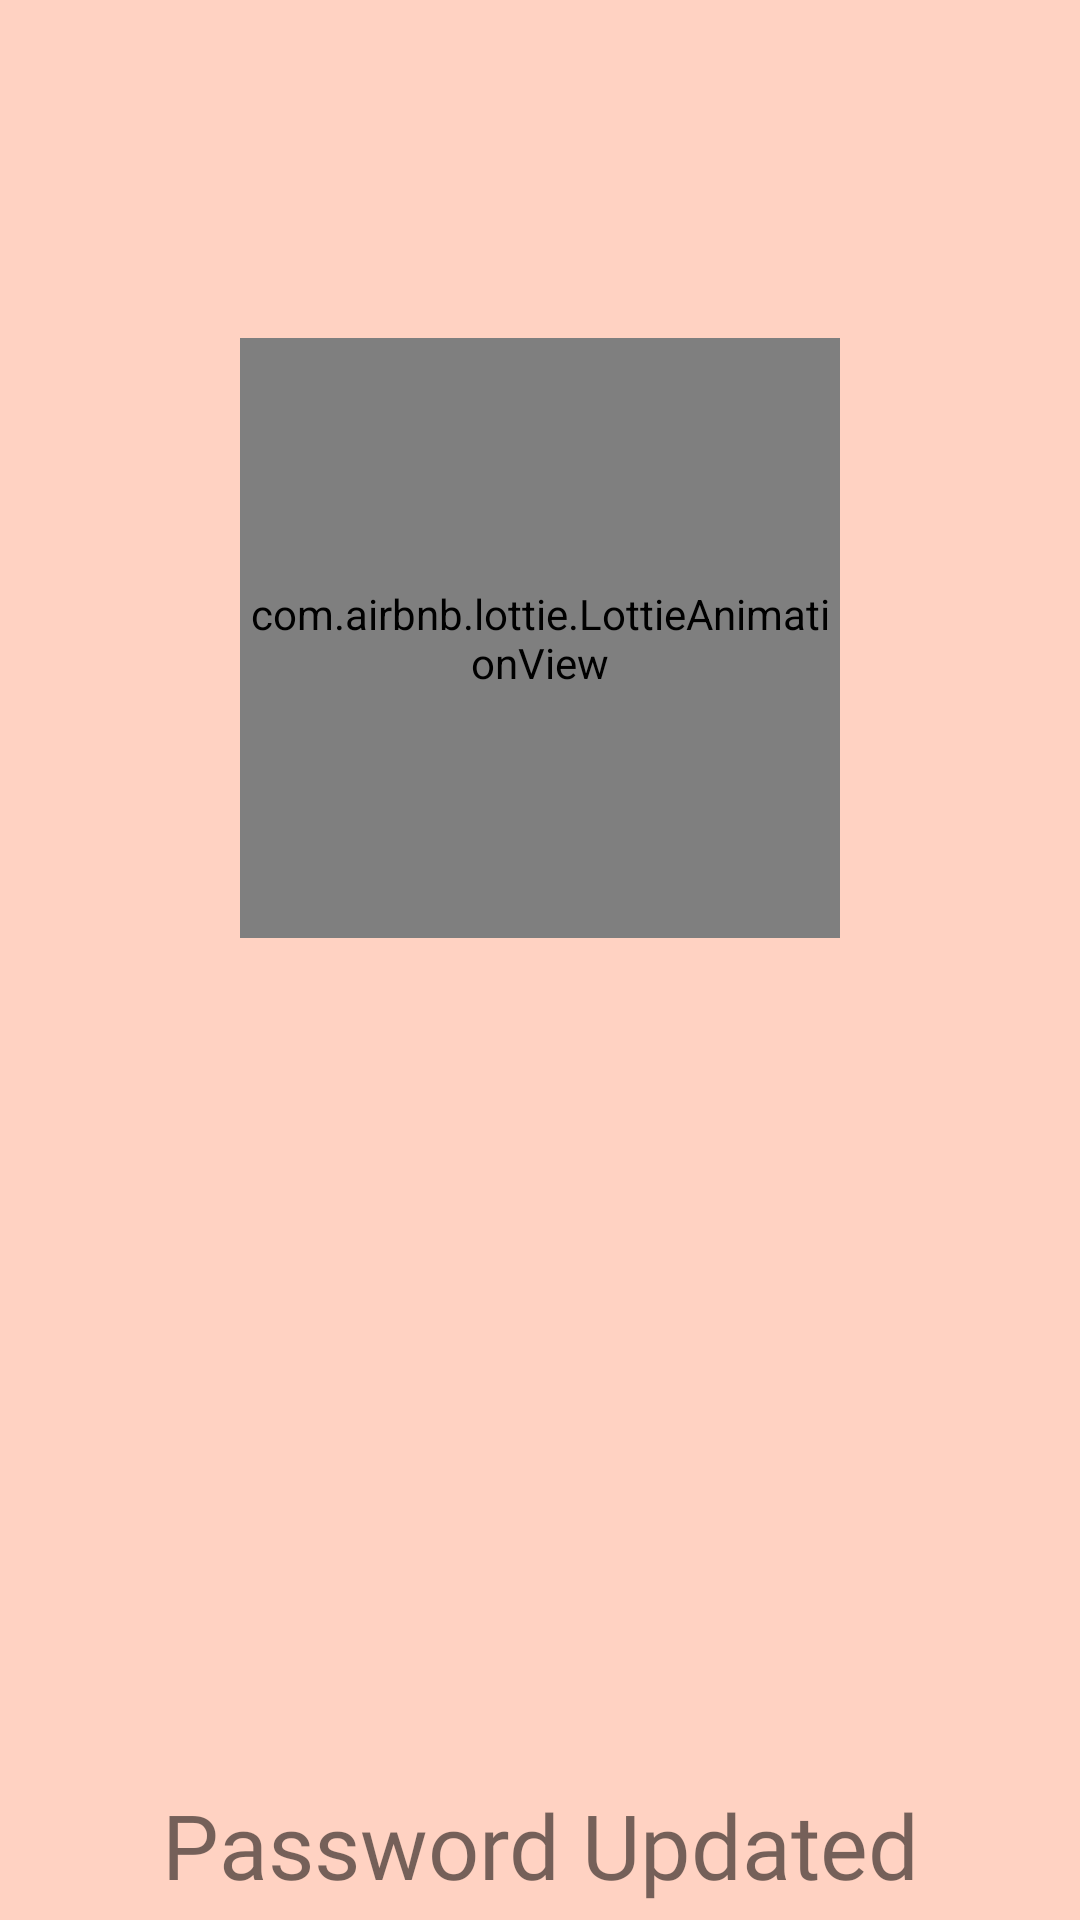

Write the Android layout XML for this screen, with the resource values it uses.
<!-- AndroidManifest.xml: application theme Theme.ReciPie2 -->
<!-- res/layout/password_reset_pop.xml -->
<?xml version="1.0" encoding="utf-8"?>
<androidx.constraintlayout.widget.ConstraintLayout
    xmlns:android="http://schemas.android.com/apk/res/android"
    xmlns:app="http://schemas.android.com/apk/res-auto"
    xmlns:tools="http://schemas.android.com/tools"
    android:layout_width="350dp"
    android:layout_height="250dp"
    android:background="@drawable/timer_bg"
    android:padding="5dp"
    android:layout_gravity="center"
    android:id="@+id/timer_popup">

    <com.airbnb.lottie.LottieAnimationView
        android:id="@+id/lottieAnimationView"
        android:layout_width="200dp"
        android:layout_height="200dp"
        app:layout_constraintBottom_toBottomOf="parent"
        app:layout_constraintEnd_toEndOf="parent"
        app:layout_constraintStart_toStartOf="parent"
        app:layout_constraintTop_toTopOf="parent"
        app:layout_constraintVertical_bias=".25"
        app:lottie_autoPlay="true"
        app:lottie_loop="false"
        app:lottie_rawRes="@raw/verified" />

    <TextView
        android:id="@+id/message_text"
        android:layout_width="wrap_content"
        android:layout_height="wrap_content"
        android:fontFamily="@font/poppins"
        android:text="@string/password_updated"
        android:textSize="30sp"
        app:layout_constraintBottom_toBottomOf="parent"
        app:layout_constraintEnd_toEndOf="parent"
        app:layout_constraintStart_toStartOf="parent"
        app:layout_constraintTop_toTopOf="parent"
        app:layout_constraintVertical_bias="1"/>

</androidx.constraintlayout.widget.ConstraintLayout>
<!-- resources referenced by this layout -->
<resources>
  <!-- drawable timer_bg (drawable) -->
  <?xml version="1.0" encoding="utf-8"?>
  <shape xmlns:android="http://schemas.android.com/apk/res/android">
  
      <solid android:color="@color/pink70"/>
  
  </shape>
  <string name="password_updated">Password Updated</string>
  <style name="Theme.ReciPie2" parent="Theme.MaterialComponents.Light.NoActionBar">
          
          <item name="colorPrimary">@color/pink100</item>
          <item name="colorPrimaryVariant">@color/pink100</item>
          <item name="colorOnPrimary">@color/black</item>
          
          <item name="colorSecondary">@color/textonpink</item>
          <item name="colorSecondaryVariant">@color/textonpink</item>
          <item name="colorOnSecondary">@color/black</item>
          
          <item name="android:statusBarColor" tools:targetApi="l">@color/textonpink</item>
          
      </style>
  <color name="pink70">#B3FFBFA8</color>
  <color name="pink100">#FFBFA8</color>
  <color name="black">#FF000000</color>
  <color name="textonpink">#FF5055</color>
</resources>
